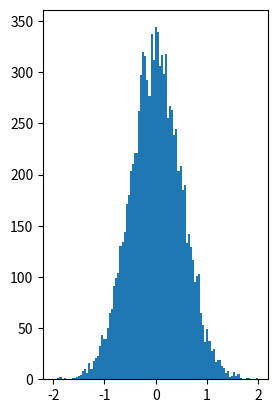

This figure's Python source: (Note: this script raises an exception after producing the figure.)
import matplotlib.pyplot as plt
import scipy.stats
import numpy as np

N=10000

def gauss():
    mu=0
    sig=0.5

    x = np.random.randn(N) * sig + mu

    bins = np.linspace(-2,2,100)
    plt.subplot(1,2,1)
    plt.hist(x, bins, normed= 1, alpha=0.5, label='valeurs de x')
    plt.plot(bins,scipy.stats.norm.pdf(bins,mu,sig))

def binomial():


    n=100
    p=0.5


    x = np.random.binomial(N,p,10000)

    bins = np.linspace(N/2-100,N/2+100,100)
    plt.subplot(1,2,2)
    plt.hist(x, bins, normed= 1, alpha=0.5, label='valeurs de x')
    plt.plot(bins,scipy.stats.norm.pdf(bins,N/2,45))
    plt.show()



gauss()
binomial()

# On obtient des courbes de gausses si le nombre tiré est grand